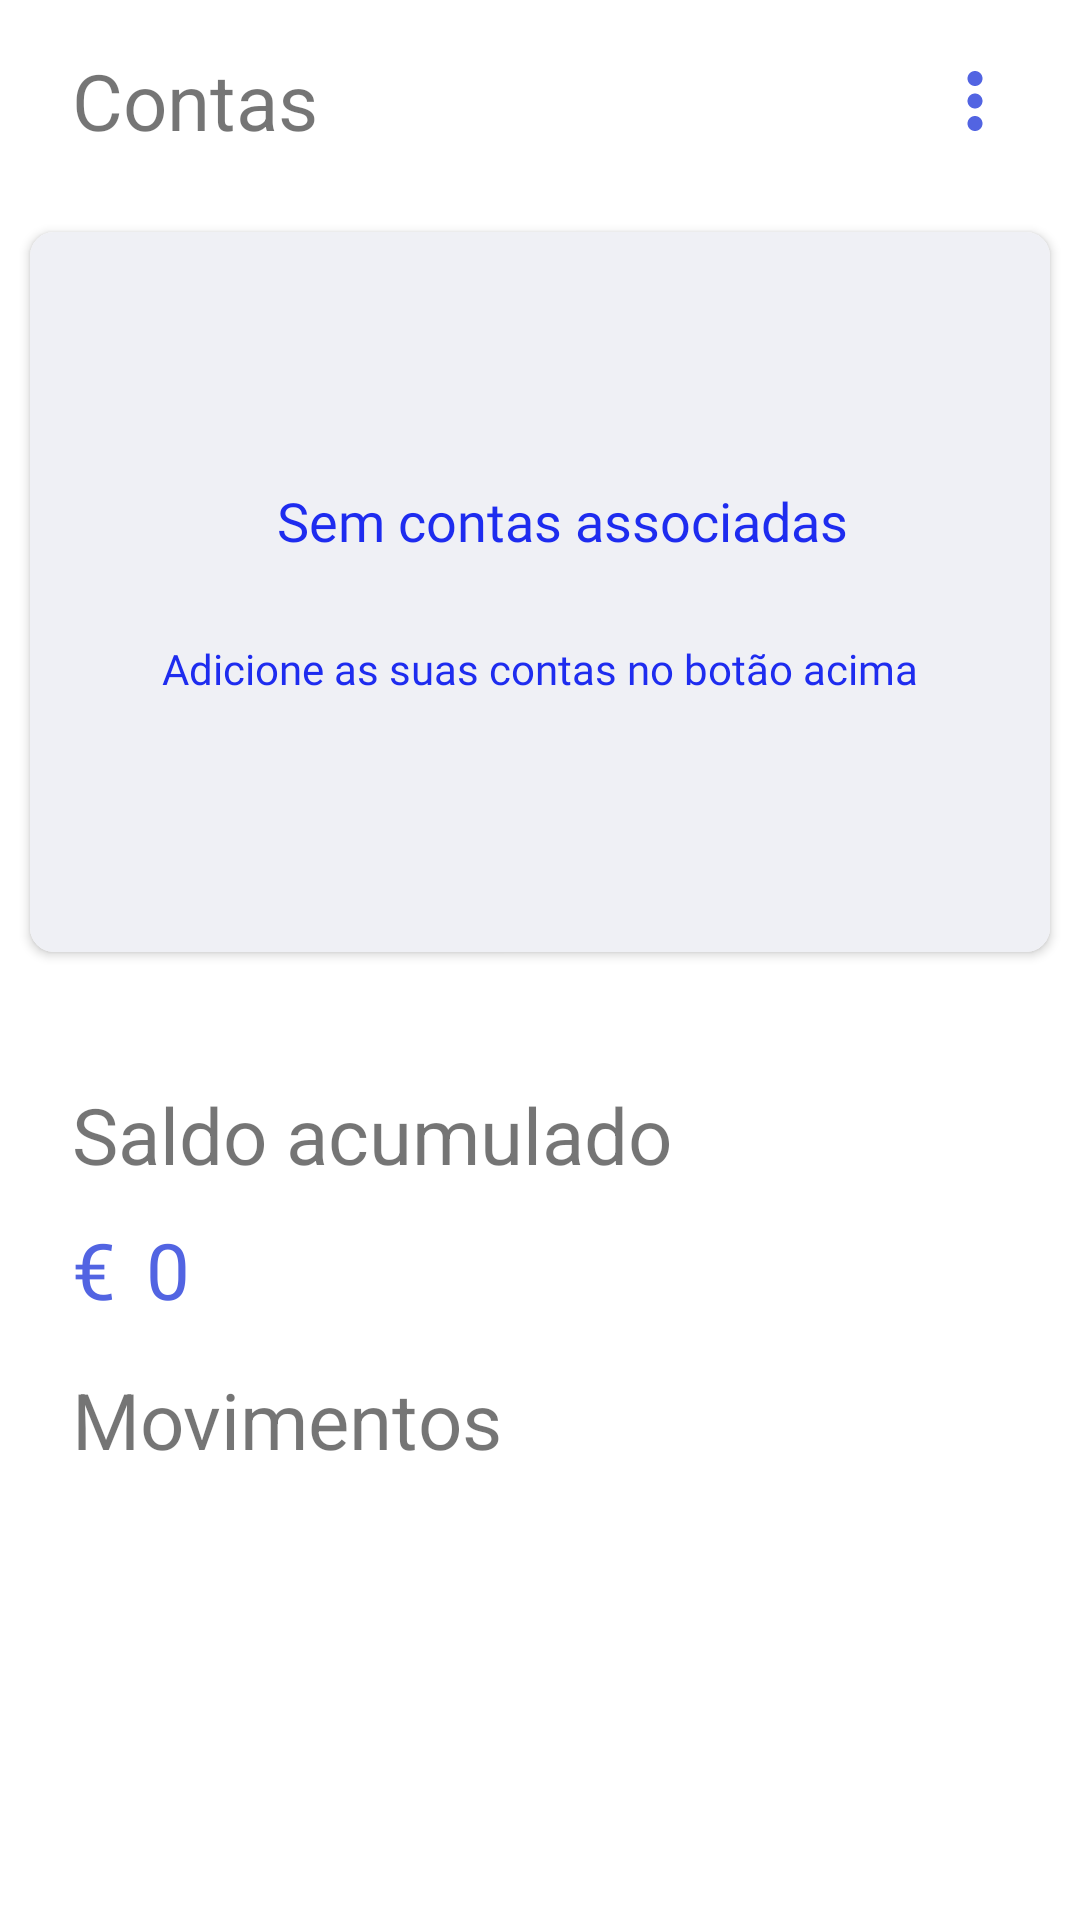

Reconstruct the res/layout file that produces this screen, plus the resources it refers to.
<!-- AndroidManifest.xml: application theme AppTheme -->
<!-- res/layout/home_fragment.xml -->
<?xml version="1.0" encoding="utf-8"?>
<androidx.core.widget.NestedScrollView
    xmlns:android="http://schemas.android.com/apk/res/android"
    xmlns:app="http://schemas.android.com/apk/res-auto"
    xmlns:tools="http://schemas.android.com/tools"
    android:layout_width="match_parent"
    android:layout_height="match_parent">


    <androidx.constraintlayout.widget.ConstraintLayout
        android:id="@+id/layout_main"
        android:layout_width="match_parent"
        android:layout_height="match_parent">


        <TextView
            android:id="@+id/textView7"
            android:layout_width="wrap_content"
            android:layout_height="wrap_content"
            android:layout_marginStart="24dp"
            android:layout_marginTop="16dp"
            android:text="@string/accounts"
            android:textSize="26sp"
            app:layout_constraintEnd_toEndOf="parent"
            app:layout_constraintHorizontal_bias="0.0"
            app:layout_constraintStart_toStartOf="parent"
            app:layout_constraintTop_toTopOf="parent"
            android:layout_marginLeft="24dp" />

        <ImageView
            android:id="@+id/more"
            android:layout_width="30dp"
            android:layout_height="30dp"
            android:layout_marginEnd="20dp"
            android:src="@drawable/ic_more_vert_black_24dp"
            android:scaleType="fitXY"
            app:layout_constraintBottom_toBottomOf="@+id/textView7"
            app:layout_constraintEnd_toEndOf="parent"
            app:layout_constraintTop_toTopOf="@+id/textView7"
            android:layout_marginRight="24dp"
            android:onClick="showPopup"/>

        <androidx.viewpager.widget.ViewPager
            android:id="@+id/account_view_pager"
            android:layout_width="match_parent"
            android:layout_height="240dp"
            android:clipToPadding="false"
            android:foregroundGravity="center"
            android:overScrollMode="never"
            app:layout_constraintBottom_toBottomOf="parent"
            app:layout_constraintEnd_toEndOf="parent"
            app:layout_constraintHorizontal_bias="0.0"
            app:layout_constraintStart_toStartOf="parent"
            app:layout_constraintTop_toBottomOf="@+id/textView7"
            app:layout_constraintVertical_bias="0.036" />

        <LinearLayout
            android:id="@+id/slider_dots"
            android:layout_width="match_parent"
            android:layout_height="10dp"
            android:gravity="center_horizontal"
            android:orientation="horizontal"
            app:layout_constraintBottom_toBottomOf="parent"
            app:layout_constraintEnd_toEndOf="parent"
            app:layout_constraintHorizontal_bias="1.0"
            app:layout_constraintStart_toStartOf="parent"
            app:layout_constraintTop_toBottomOf="@+id/account_view_pager"
            app:layout_constraintVertical_bias="0.074" />


        <TextView
            android:id="@+id/wallet_balance"
            android:layout_width="match_parent"
            android:layout_height="wrap_content"
            android:layout_marginStart="24dp"
            android:layout_marginLeft="24dp"
            android:layout_marginTop="20dp"
            android:text="@string/wallet_balance"
            android:textSize="26sp"
            app:layout_constraintBottom_toTopOf="@+id/wallet_balance_value"
            app:layout_constraintStart_toStartOf="parent"
            app:layout_constraintTop_toBottomOf="@+id/wallet_balance_value"
            app:layout_constraintTop_toTopOf="@+id/slider_dots"
            app:layout_constraintVertical_bias="0.31" />

        <LinearLayout
            android:id="@+id/wallet_balance_value"
            android:layout_width="match_parent"
            android:layout_height="wrap_content"
            android:layout_marginStart="24dp"
            android:layout_marginLeft="24dp"
            android:layout_marginRight="24dp"
            android:orientation="horizontal"
            android:layout_marginEnd="24dp"
            android:layout_marginTop="10dp"
            app:layout_constraintBottom_toTopOf="@+id/textView8"
            app:layout_constraintStart_toStartOf="parent"
            app:layout_constraintTop_toBottomOf="@+id/wallet_balance">

            <TextView
                android:fontFamily="@font/open_sans_bold"
                android:text="@string/euro"
                android:textSize="26sp"
                android:textColor="@color/colorPrimary"
                android:layout_height="match_parent"
                android:layout_width="wrap_content">
            </TextView>

            <TextView
                android:id="@+id/wallet_balance_text"
                android:text="@string/dummy_balance"
                android:layout_marginStart="10dp"
                android:fontFamily="@font/open_sans_bold"
                android:textSize="26sp"
                android:textColor="@color/colorPrimary"
                android:layout_height="match_parent"
                android:layout_width="wrap_content">
            </TextView>


        </LinearLayout>



        <TextView
            android:id="@+id/textView8"
            android:layout_width="wrap_content"
            android:layout_height="wrap_content"
            android:layout_marginStart="24dp"
            android:layout_marginLeft="24dp"
            android:layout_marginTop="50dp"
            android:text="@string/transactions"
            android:textSize="26sp"
            app:layout_constraintEnd_toEndOf="parent"
            app:layout_constraintHorizontal_bias="0.0"
            app:layout_constraintStart_toStartOf="parent"
            app:layout_constraintTop_toBottomOf="@+id/wallet_balance_value"
            app:layout_constraintTop_toTopOf="@+id/wallet_balance_value" />

        <androidx.recyclerview.widget.RecyclerView
            android:id="@+id/list_recycler_view"
            android:layout_width="match_parent"
            android:layout_height="250dp"
            android:layout_marginTop="20dp"
            app:layout_constraintBottom_toBottomOf="parent"
            app:layout_constraintEnd_toEndOf="parent"
            app:layout_constraintHorizontal_bias="0.0"
            app:layout_constraintStart_toStartOf="parent"
            app:layout_constraintTop_toBottomOf="@+id/textView8"
            app:layout_constraintVertical_bias="1.0"
            tools:listitem="@layout/transactions_list">

        </androidx.recyclerview.widget.RecyclerView>

        <androidx.cardview.widget.CardView
            android:id="@+id/empty_view_pager"
            android:layout_margin="10dp"
            app:cardCornerRadius="8dp"
            android:layout_width="match_parent"
            android:layout_height="240dp"
            android:clipToPadding="false"
            android:foregroundGravity="center"
            android:overScrollMode="never"
            app:layout_constraintBottom_toBottomOf="parent"
            app:layout_constraintEnd_toEndOf="parent"
            app:layout_constraintHorizontal_bias="0.0"
            app:layout_constraintStart_toStartOf="parent"
            app:layout_constraintTop_toBottomOf="@+id/textView7"
            app:layout_constraintVertical_bias="0.036" >
            <androidx.constraintlayout.widget.ConstraintLayout
                android:layout_width="match_parent"
                android:layout_height="match_parent">

                <ImageView
                    android:id="@+id/image"
                    android:layout_width="match_parent"
                    android:layout_height="0dp"
                    android:background="@color/empty_state"
                    android:cropToPadding="true"
                    android:scaleType="centerCrop"
                    app:layout_constraintBottom_toBottomOf="parent"
                    app:layout_constraintEnd_toEndOf="parent"
                    app:layout_constraintStart_toStartOf="parent"
                    app:layout_constraintTop_toTopOf="parent" />

                <TextView
                    android:id="@+id/no_accounts"
                    android:layout_width="wrap_content"
                    android:layout_height="wrap_content"
                    android:layout_marginStart="32dp"
                    android:layout_marginTop="84dp"
                    android:fontFamily="@font/open_sans_bold"
                    android:text="@string/no_accounts"
                    android:textColor="@color/colorPrimaryDark"
                    android:textSize="18sp"
                    app:layout_constraintEnd_toEndOf="parent"
                    app:layout_constraintHorizontal_bias="0.427"
                    app:layout_constraintStart_toStartOf="parent"
                    app:layout_constraintTop_toTopOf="@+id/image" />

                <TextView
                    android:id="@+id/name"
                    android:layout_width="match_parent"
                    android:layout_height="wrap_content"
                    android:textAlignment="center"
                    android:layout_marginStart="5dp"
                    android:layout_marginEnd="5dp"
                    android:layout_marginTop="136dp"
                    android:fontFamily="@font/open_sans_regular"
                    android:text="@string/add_new"
                    android:textColor="@color/colorPrimaryDark"
                    android:textSize="14sp"
                    app:layout_constraintEnd_toEndOf="parent"
                    app:layout_constraintHorizontal_bias="0.0"
                    app:layout_constraintStart_toStartOf="parent"
                    app:layout_constraintTop_toTopOf="@+id/image" />


            </androidx.constraintlayout.widget.ConstraintLayout>

        </androidx.cardview.widget.CardView>

        <TextView
            android:id="@+id/empty_transactions"
            android:layout_width="match_parent"
            android:layout_height="match_parent"
            android:layout_marginTop="20dp"
            android:textColor="@color/card_text"
            android:text="@string/empty_transactions"
            app:layout_constraintBottom_toBottomOf="parent"
            app:layout_constraintEnd_toEndOf="parent"
            app:layout_constraintHorizontal_bias="0.0"
            app:layout_constraintStart_toStartOf="parent"
            app:layout_constraintTop_toBottomOf="@+id/textView8"
            app:layout_constraintVertical_bias="1.0"
            android:textSize="26sp"
            tools:listitem="@layout/transactions_list">

        </TextView>

    </androidx.constraintlayout.widget.ConstraintLayout>

</androidx.core.widget.NestedScrollView>
<!-- res/layout/transactions_list.xml (included above) -->
<?xml version="1.0" encoding="utf-8"?>
<androidx.cardview.widget.CardView
    xmlns:android="http://schemas.android.com/apk/res/android"
    xmlns:app="http://schemas.android.com/apk/res-auto"
    android:layout_width="match_parent"
    android:layout_height="wrap_content"
    android:layout_marginTop="5dp"
    android:layout_marginRight="10dp"
    android:layout_marginLeft="10dp"
    app:cardCornerRadius="8dp">

    <RelativeLayout
        android:layout_width="match_parent"
        android:layout_height="match_parent"
        android:padding="8dp">

        <ImageView
            android:id="@+id/card"
            android:layout_width="24dp"
            android:layout_height="24dp"
            android:layout_marginEnd="8dp"
            android:layout_marginTop="10dp"
            android:layout_marginStart="2dp"
            android:src="@drawable/ic_payment_black_24dp"
            android:layout_marginRight="8dp"
            android:tint="@color/colorPrimary"
            android:contentDescription="@string/payment"
            android:layout_marginLeft="5dp" />

        <TextView
            android:id="@+id/transactionId"
            android:textSize="14sp"
            android:layout_width="wrap_content"
            android:layout_height="wrap_content"
            android:layout_toEndOf="@id/card"
            android:layout_toRightOf="@id/card"
            android:layout_marginStart="15dp"
            android:layout_marginLeft="15dp"
            android:textColor="@color/text"/>

        <TextView
            android:id="@+id/date"
            android:layout_width="wrap_content"
            android:layout_height="wrap_content"
            android:textSize="14sp"
            android:layout_below="@id/amount"
            android:layout_toEndOf="@id/card"
            android:layout_toRightOf="@id/card"
            android:layout_marginStart="15dp"
            android:layout_marginLeft="15dp"/>

        <TextView
            android:id="@+id/amount"
            android:layout_width="250dp"
            android:layout_height="24dp"
            android:textSize="14sp"
            android:layout_marginStart="150dp"
            android:layout_marginTop="8dp"
            android:layout_marginEnd="8dp"
            android:layout_toEndOf="@id/date"
            android:contentDescription="@string/transaction"/>

    </RelativeLayout>


</androidx.cardview.widget.CardView>
<!-- resources referenced by this layout -->
<resources>
  <color name="card_text">#fff</color>
  <color name="colorPrimary">#5264E2</color>
  <color name="colorPrimaryDark">#1E2CEF</color>
  <color name="empty_state">#EFF0F5</color>
  <color name="text">#000</color>
  <!-- drawable ic_more_vert_black_24dp (drawable) -->
  <vector android:height="24dp" android:tint="#5264E2"
      android:viewportHeight="24.0" android:viewportWidth="24.0"
      android:width="24dp" xmlns:android="http://schemas.android.com/apk/res/android">
      <path android:fillColor="#FF000000" android:pathData="M12,8c1.1,0 2,-0.9 2,-2s-0.9,-2 -2,-2 -2,0.9 -2,2 0.9,2 2,2zM12,10c-1.1,0 -2,0.9 -2,2s0.9,2 2,2 2,-0.9 2,-2 -0.9,-2 -2,-2zM12,16c-1.1,0 -2,0.9 -2,2s0.9,2 2,2 2,-0.9 2,-2 -0.9,-2 -2,-2z"/>
  </vector>
  <!-- drawable ic_payment_black_24dp (drawable) -->
  <vector android:height="24dp" android:tint="#EFEFEF"
      android:viewportHeight="24.0" android:viewportWidth="24.0"
      android:width="24dp" xmlns:android="http://schemas.android.com/apk/res/android">
      <path android:fillColor="#FF000000" android:pathData="M20,4L4,4c-1.11,0 -1.99,0.89 -1.99,2L2,18c0,1.11 0.89,2 2,2h16c1.11,0 2,-0.89 2,-2L22,6c0,-1.11 -0.89,-2 -2,-2zM20,18L4,18v-6h16v6zM20,8L4,8L4,6h16v2z"/>
  </vector>
  <string name="accounts">Contas</string>
  <string name="add_new">Adicione as suas contas no botão acima</string>
  <string name="dummy_balance">0</string>
  <string name="empty_transactions">Movimentos indisponíveis</string>
  <string name="euro">€</string>
  <string name="no_accounts">Sem contas associadas</string>
  <string name="payment">Pagamentos</string>
  <string name="transaction">Movimentos</string>
  <string name="transactions">Movimentos</string>
  <string name="wallet_balance">Saldo acumulado</string>
  <style name="AppTheme" parent="Theme.MaterialComponents.DayNight.NoActionBar">
          
          <item name="colorPrimary">@color/colorPrimary</item>
          <item name="colorPrimaryDark">@color/colorPrimaryDark</item>
          <item name="colorAccent">@color/colorAccent</item>
          <item name="materialCardViewStyle">@style/AppCard</item>
          <item name="materialButtonStyle">@style/AppButton</item>
      </style>
  <color name="colorAccent">#d1d9ff</color>
  <style name="AppCard" parent="Widget.MaterialComponents.CardView">
          <item name="cardElevation">8dp</item>
      </style>
  <style name="AppButton" parent="Widget.MaterialComponents.Button">
          <item name="backgroundTint">?attr/colorPrimary</item>
      </style>
</resources>
